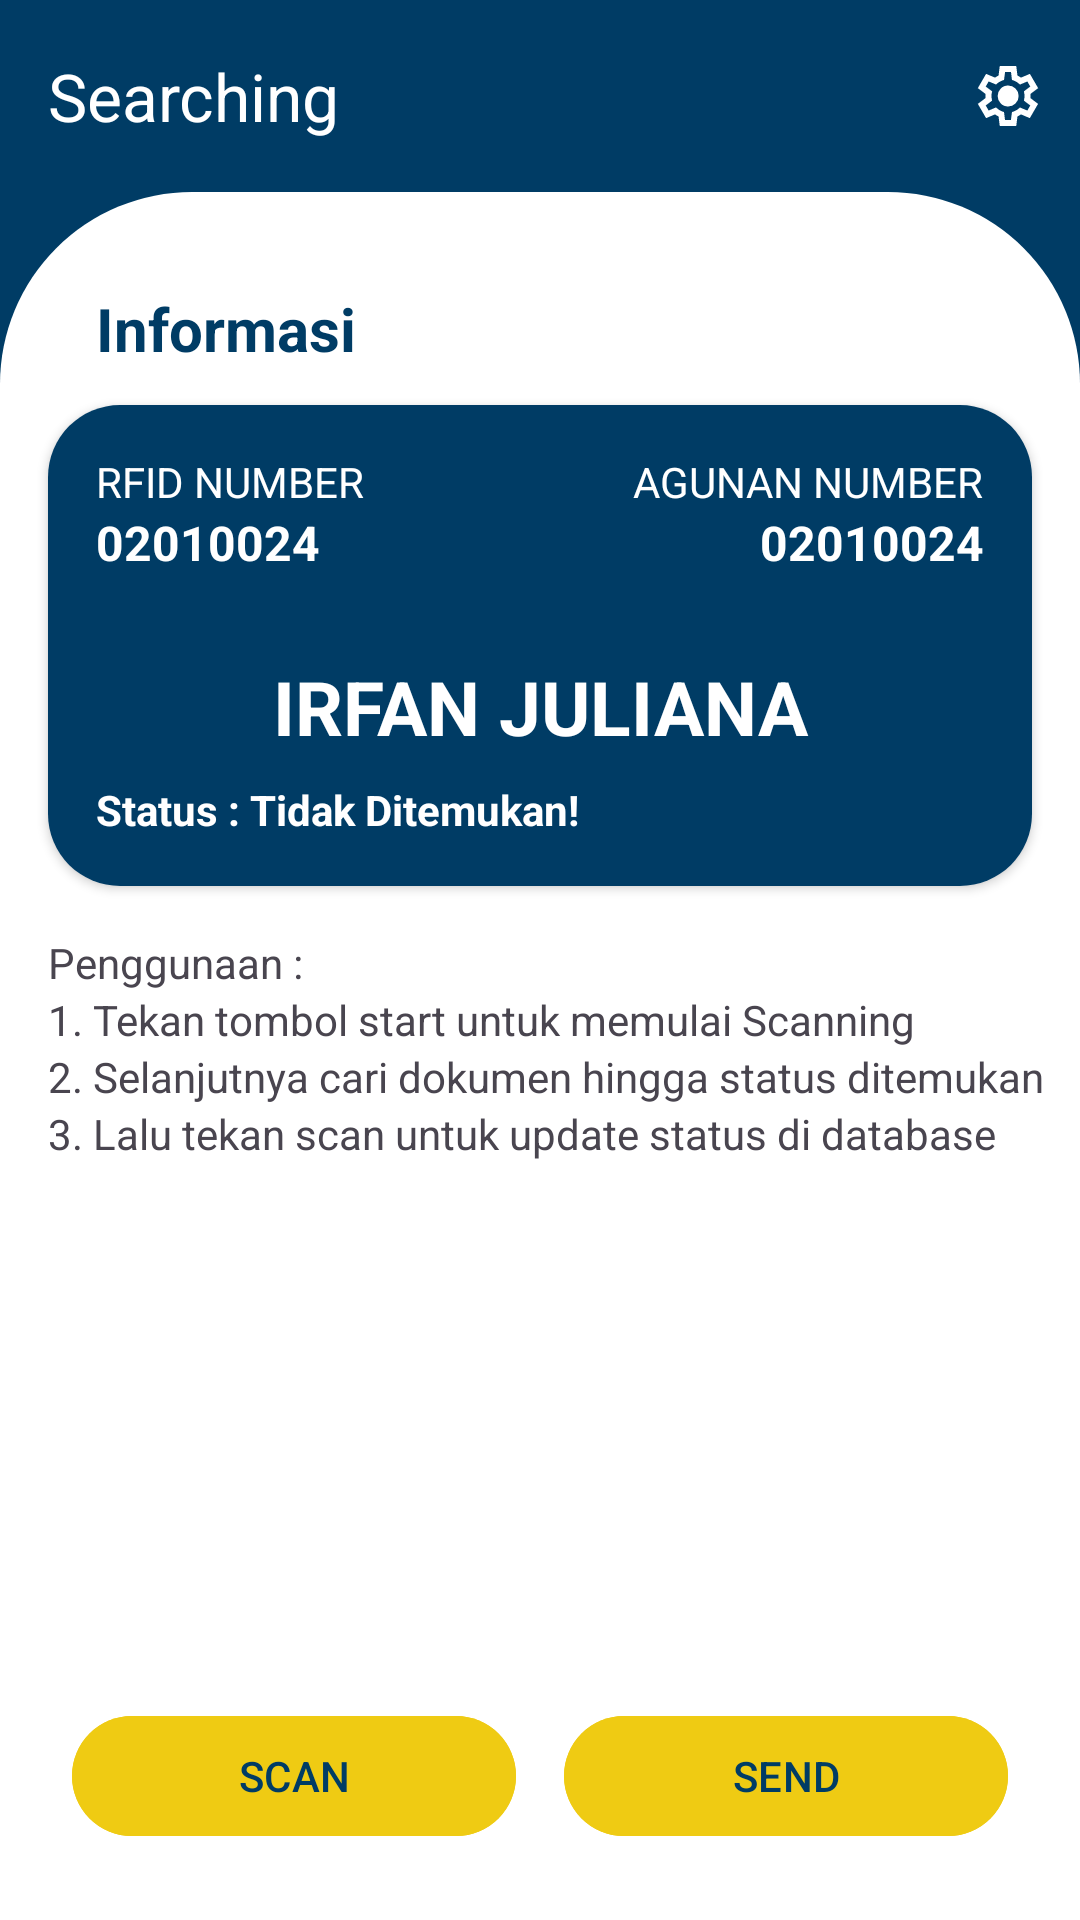

Layout XML and referenced resources for this Android screen:
<!-- AndroidManifest.xml: application theme Theme.BJBDocumentTrackerReader -->
<!-- res/layout/fragment_searching_agunan.xml -->
<?xml version="1.0" encoding="utf-8"?>
<androidx.constraintlayout.widget.ConstraintLayout xmlns:android="http://schemas.android.com/apk/res/android"
    xmlns:tools="http://schemas.android.com/tools"
    android:layout_width="match_parent"
    android:layout_height="match_parent"
    android:background="@color/md_theme_primary"
    xmlns:app="http://schemas.android.com/apk/res-auto"
    tools:context=".ui.search.SearchingAgunanFragment">

    <com.google.android.material.appbar.AppBarLayout
        android:id="@+id/appBarLayout"
        android:layout_width="match_parent"
        android:layout_height="wrap_content"
        app:elevation="0dp"
        android:elevation="0dp"
        app:layout_constraintStart_toStartOf="parent"
        app:layout_constraintTop_toTopOf="parent">

        <androidx.appcompat.widget.Toolbar
            android:id="@+id/toolbarScan"
            android:layout_width="match_parent"
            android:layout_height="?attr/actionBarSize"
            android:background="@color/md_theme_primary"
            app:menu="@menu/reader_setting"
            app:navigationIcon="@drawable/arrow_back_ios_24px"
            app:title="Searching"
            app:elevation="0dp"
            android:elevation="0dp"
            app:titleTextColor="@color/white" />
    </com.google.android.material.appbar.AppBarLayout>


    <androidx.constraintlayout.widget.ConstraintLayout
        android:layout_width="match_parent"
        android:layout_height="0dp"
        android:paddingHorizontal="8dp"
        android:background="@drawable/rounded_top"
        app:layout_constraintBottom_toBottomOf="parent"
        app:layout_constraintEnd_toEndOf="parent"
        app:layout_constraintHorizontal_bias="1.0"
        app:layout_constraintStart_toStartOf="parent"
        app:layout_constraintTop_toBottomOf="@+id/appBarLayout"
        app:layout_constraintVertical_bias="0.0">

        <TextView
            android:id="@+id/textView7"
            android:layout_width="wrap_content"
            android:layout_height="wrap_content"
            android:layout_marginStart="24dp"
            android:layout_marginTop="32dp"
            android:text="Informasi"
            android:textColor="@color/md_theme_primary"
            android:textSize="20sp"
            android:textStyle="bold"
            app:layout_constraintStart_toStartOf="parent"
            app:layout_constraintTop_toTopOf="parent" />

        <androidx.cardview.widget.CardView
            android:id="@+id/cardView3"
            android:layout_width="match_parent"
            android:layout_height="wrap_content"
            android:layout_marginStart="8dp"
            android:layout_marginTop="12dp"
            android:layout_marginEnd="8dp"
            app:cardCornerRadius="24dp"
            app:layout_constraintEnd_toEndOf="parent"
            app:layout_constraintHorizontal_bias="0.0"
            app:layout_constraintStart_toStartOf="parent"
            app:layout_constraintTop_toBottomOf="@+id/textView7" >
            <androidx.constraintlayout.widget.ConstraintLayout
                android:id="@+id/cardDocument"
                android:layout_width="match_parent"
                android:layout_height="match_parent"
                android:padding="16dp"
                android:background="@color/md_theme_primary">

                <TextView
                    android:id="@+id/textView15"
                    android:layout_width="wrap_content"
                    android:layout_height="wrap_content"
                    android:text="RFID NUMBER"
                    android:textColor="@color/white"
                    app:layout_constraintStart_toStartOf="parent"
                    app:layout_constraintTop_toTopOf="parent" />

                <TextView
                    android:id="@+id/tvEpc"
                    android:layout_width="wrap_content"
                    android:layout_height="wrap_content"
                    android:text="02010024"
                    android:textSize="16sp"
                    android:textStyle="bold"
                    android:textColor="@color/white"
                    app:layout_constraintStart_toStartOf="parent"
                    app:layout_constraintTop_toBottomOf="@+id/textView15" />

                <TextView
                    android:id="@+id/textView19"
                    android:layout_width="wrap_content"
                    android:layout_height="wrap_content"
                    android:text="AGUNAN NUMBER"
                    android:textColor="@color/white"
                    app:layout_constraintEnd_toEndOf="parent"
                    app:layout_constraintTop_toTopOf="parent" />

                <TextView
                    android:id="@+id/tvAgunanNumber"
                    android:layout_width="wrap_content"
                    android:layout_height="wrap_content"
                    android:text="02010024"
                    android:textColor="@color/white"
                    android:textSize="16sp"
                    android:textStyle="bold"
                    app:layout_constraintEnd_toEndOf="parent"
                    app:layout_constraintTop_toBottomOf="@+id/textView19" />

                <TextView
                    android:id="@+id/tvTypeAgunan"
                    android:layout_width="0dp"
                    android:layout_height="wrap_content"
                    android:text="IRFAN JULIANA"
                    android:textAlignment="center"
                    android:textColor="@color/white"
                    android:textSize="25sp"
                    android:textStyle="bold"
                    app:layout_constraintBottom_toBottomOf="parent"
                    app:layout_constraintEnd_toEndOf="parent"
                    app:layout_constraintStart_toStartOf="parent"
                    app:layout_constraintTop_toBottomOf="@+id/tvAgunanNumber" />

                <TextView
                    android:id="@+id/textView20"
                    android:layout_width="wrap_content"
                    android:layout_height="wrap_content"
                    android:layout_marginTop="8dp"
                    android:text="Status : "
                    android:textColor="@color/white"
                    android:textStyle="bold"
                    app:layout_constraintStart_toStartOf="parent"
                    app:layout_constraintTop_toBottomOf="@+id/tvTypeAgunan" />

                <TextView
                    android:id="@+id/tvStatusItem"
                    android:layout_width="wrap_content"
                    android:layout_height="wrap_content"
                    android:layout_marginTop="8dp"
                    android:text="Tidak Ditemukan!"
                    android:textColor="@color/white"
                    android:textStyle="bold"
                    app:layout_constraintStart_toEndOf="@+id/textView20"
                    app:layout_constraintTop_toBottomOf="@+id/tvTypeAgunan" />

            </androidx.constraintlayout.widget.ConstraintLayout>
        </androidx.cardview.widget.CardView>

        <LinearLayout
            android:id="@+id/linearLayout2"
            android:layout_width="match_parent"
            android:layout_height="wrap_content"
            android:layout_marginHorizontal="8dp"
            android:layout_marginBottom="24dp"
            android:orientation="horizontal"
            app:layout_constraintBottom_toBottomOf="parent"
            app:layout_constraintEnd_toEndOf="parent"
            app:layout_constraintStart_toStartOf="parent">

            <com.google.android.material.button.MaterialButton
                android:id="@+id/btScan"
                android:layout_width="0dp"
                android:layout_height="wrap_content"
                android:layout_marginHorizontal="8dp"
                android:layout_weight="1"
                android:backgroundTint="@color/md_theme_yellow"
                android:text="SCAN"
                android:textColor="@color/md_theme_primary" />

            <com.google.android.material.button.MaterialButton
                android:id="@+id/btSend"
                android:layout_width="0dp"
                android:layout_height="wrap_content"
                android:layout_marginHorizontal="8dp"
                android:layout_weight="1"
                android:backgroundTint="@color/md_theme_yellow"
                android:text="SEND"
                android:textColor="@color/md_theme_primary" />
        </LinearLayout>

        <LinearLayout
            android:layout_width="match_parent"
            android:layout_height="wrap_content"
            android:orientation="vertical"
            app:layout_constraintEnd_toEndOf="parent"
            app:layout_constraintStart_toStartOf="parent"
            app:layout_constraintTop_toBottomOf="@+id/cardView3">

            <TextView
                android:id="@+id/textView16"
                android:layout_width="wrap_content"
                android:layout_height="wrap_content"
                android:layout_marginStart="8dp"
                android:layout_marginTop="16dp"
                android:text="Penggunaan :"
                app:layout_constraintStart_toStartOf="parent"
                app:layout_constraintTop_toBottomOf="@+id/cardView3" />

            <TextView
                android:id="@+id/textView17"
                android:layout_width="wrap_content"
                android:layout_height="wrap_content"
                android:layout_marginStart="8dp"
                android:text="1. Tekan tombol start untuk memulai Scanning"
                app:layout_constraintStart_toStartOf="parent"
                app:layout_constraintTop_toBottomOf="@+id/textView16" />

            <TextView
                android:layout_width="wrap_content"
                android:layout_height="wrap_content"
                android:layout_marginStart="8dp"
                android:text="2. Selanjutnya cari dokumen hingga status ditemukan"
                app:layout_constraintStart_toStartOf="parent"
                app:layout_constraintTop_toBottomOf="@+id/textView17" />
            <TextView
                android:layout_width="wrap_content"
                android:layout_height="wrap_content"
                android:layout_marginStart="8dp"
                android:text="3. Lalu tekan scan untuk update status di database"/>
        </LinearLayout>

    </androidx.constraintlayout.widget.ConstraintLayout>

</androidx.constraintlayout.widget.ConstraintLayout>
<!-- resources referenced by this layout -->
<resources>
  <color name="md_theme_primary">#003C65</color>
  <color name="md_theme_yellow">#efcb13</color>
  <color name="white">#FFFFFFFF</color>
  <!-- drawable rounded_top (drawable) -->
  <?xml version="1.0" encoding="utf-8"?>
  <shape xmlns:android="http://schemas.android.com/apk/res/android"
      android:shape="rectangle">
  
      <corners android:topLeftRadius="64dp"
          android:topRightRadius="64dp"
          android:bottomLeftRadius="0dp"
          android:bottomRightRadius="0dp"/>
  
      <solid android:color="#FFFFFF"/> 
  
  </shape>
  <style name="Theme.BJBDocumentTrackerReader" parent="Base.Theme.BJBDocumentTrackerReader" />
  <color name="md_theme_onPrimary">#FFFFFF</color>
  <color name="md_theme_primaryContainer">#286091</color>
  <color name="md_theme_onPrimaryContainer">#FFFFFF</color>
  <color name="md_theme_secondary">#4E6075</color>
  <color name="md_theme_onSecondary">#FFFFFF</color>
  <color name="md_theme_secondaryContainer">#D7E8FF</color>
  <color name="md_theme_onSecondaryContainer">#3A4C60</color>
  <color name="md_theme_tertiary">#502860</color>
  <color name="md_theme_onTertiary">#FFFFFF</color>
  <color name="md_theme_tertiaryContainer">#764B85</color>
  <color name="md_theme_onTertiaryContainer">#FFFFFF</color>
  <color name="md_theme_error">#BA1A1A</color>
  <color name="md_theme_onError">#FFFFFF</color>
  <color name="md_theme_errorContainer">#FFDAD6</color>
  <color name="md_theme_onErrorContainer">#410002</color>
  <color name="md_theme_background">#F9F9FE</color>
  <color name="md_theme_onBackground">#191C1F</color>
  <color name="md_theme_surface">#F9F9FE</color>
  <color name="md_theme_onSurface">#191C1F</color>
  <color name="md_theme_surfaceVariant">#DEE3EC</color>
  <color name="md_theme_onSurfaceVariant">#41474F</color>
  <color name="md_theme_outline">#727780</color>
  <color name="md_theme_outlineVariant">#C1C7D0</color>
  <color name="md_theme_inverseSurface">#2E3134</color>
  <color name="md_theme_inverseOnSurface">#F0F0F5</color>
  <color name="md_theme_inversePrimary">#9BCBFF</color>
  <color name="md_theme_primaryFixed">#D0E4FF</color>
  <color name="md_theme_onPrimaryFixed">#001D34</color>
  <color name="md_theme_primaryFixedDim">#9BCBFF</color>
  <color name="md_theme_onPrimaryFixedVariant">#014A79</color>
  <color name="md_theme_secondaryFixed">#D1E4FD</color>
  <color name="md_theme_onSecondaryFixed">#091D2F</color>
  <color name="md_theme_secondaryFixedDim">#B6C8E0</color>
  <color name="md_theme_onSecondaryFixedVariant">#36485C</color>
  <color name="md_theme_tertiaryFixed">#F9D8FF</color>
  <color name="md_theme_onTertiaryFixed">#300640</color>
  <color name="md_theme_tertiaryFixedDim">#E8B4F7</color>
  <color name="md_theme_onTertiaryFixedVariant">#60366F</color>
  <color name="md_theme_surfaceDim">#D9DADE</color>
  <color name="md_theme_surfaceBright">#F9F9FE</color>
  <color name="md_theme_surfaceContainerLowest">#FFFFFF</color>
  <color name="md_theme_surfaceContainerLow">#F3F3F8</color>
  <color name="md_theme_surfaceContainer">#EDEEF2</color>
  <color name="md_theme_surfaceContainerHigh">#E7E8EC</color>
  <color name="md_theme_surfaceContainerHighest">#E1E2E7</color>
</resources>
